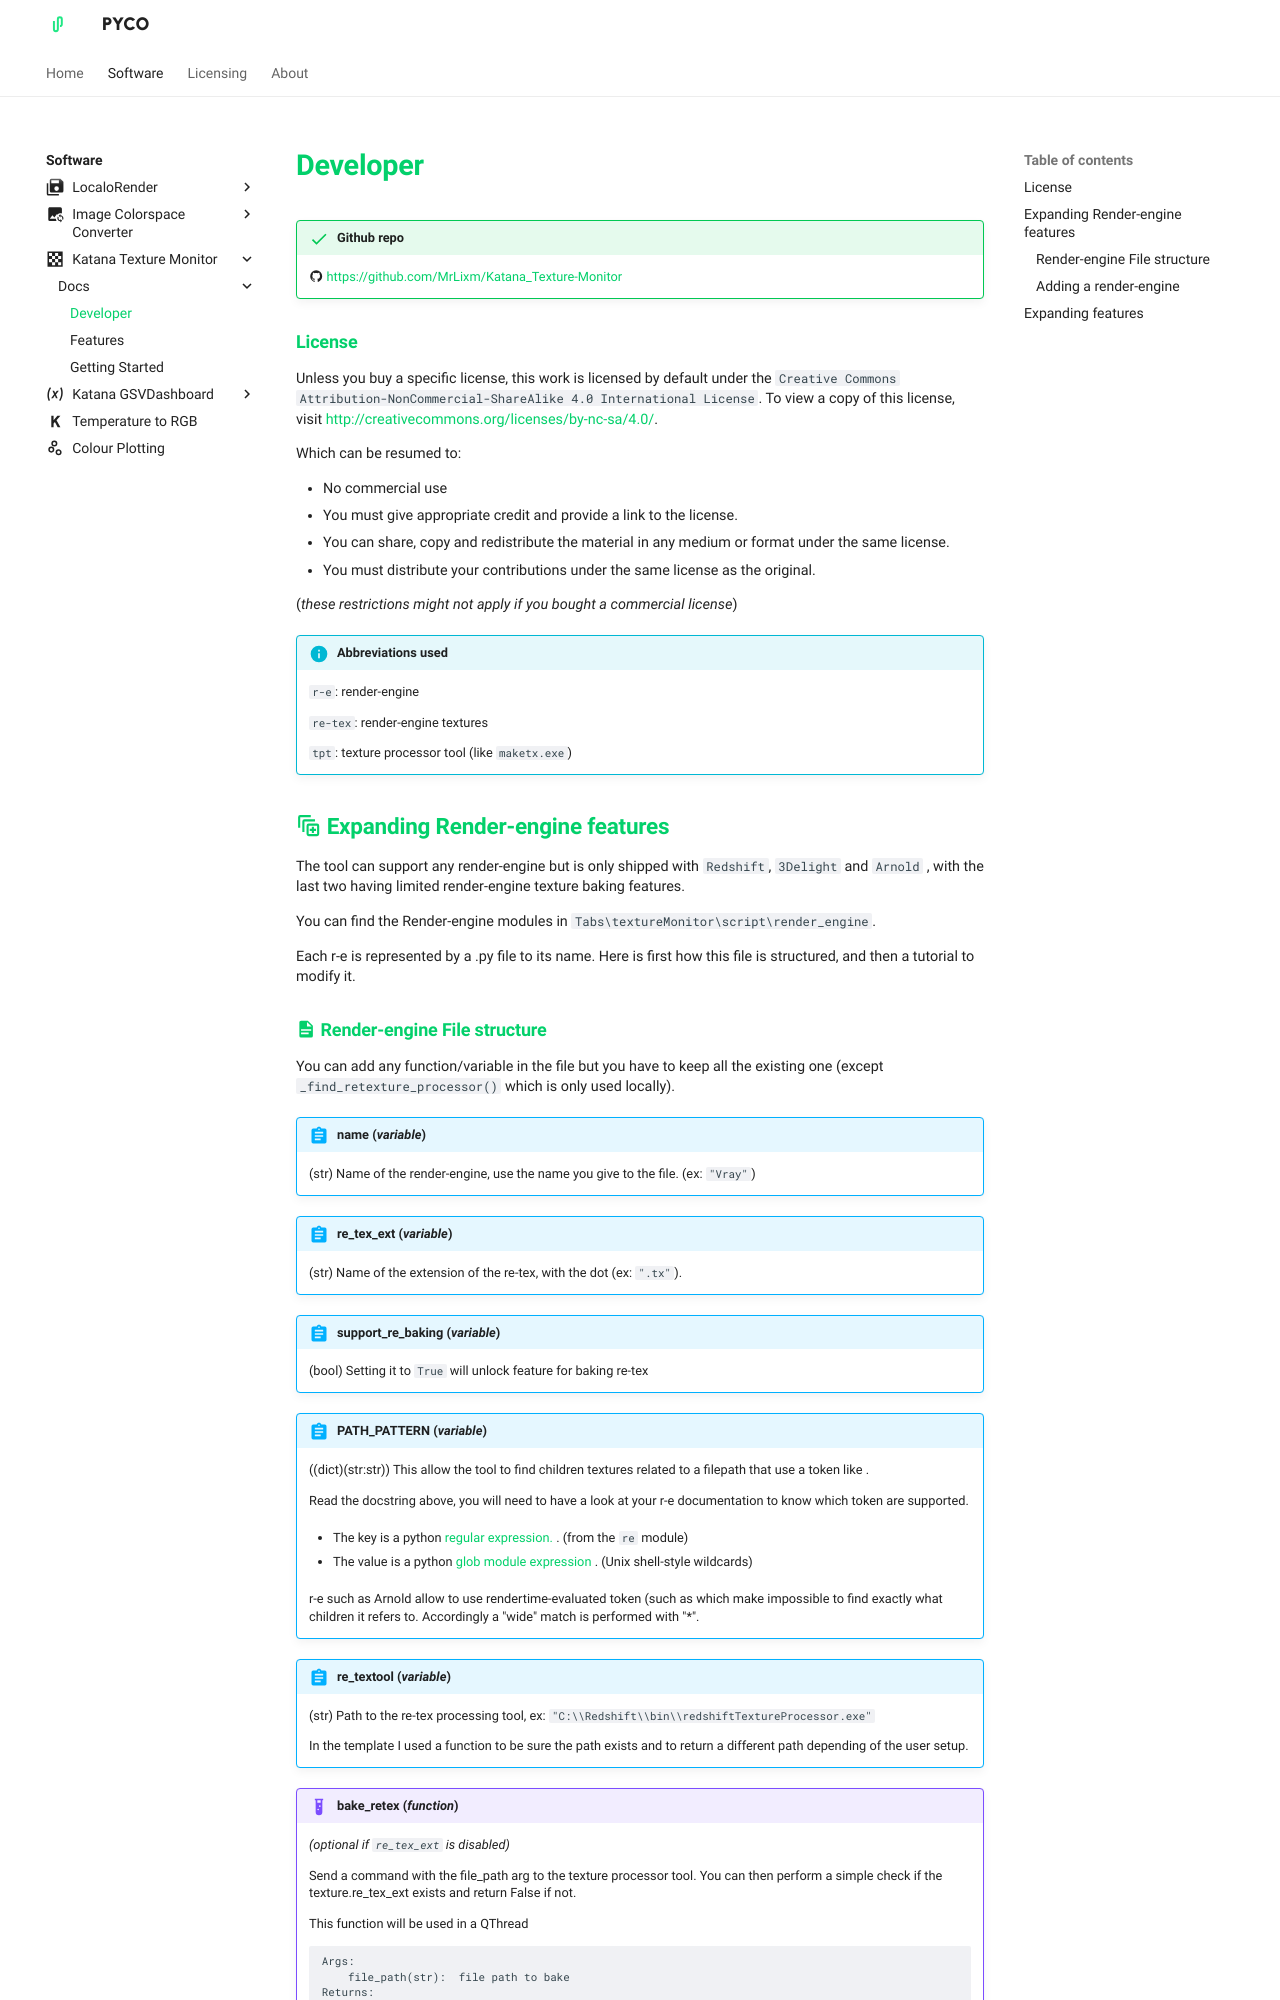

repository: pyco-apps/pyco-apps.github.io · page: software/katana-texture-monitor/docs/developer/index.html · generator: mkdocs

---
search:
    exclude: true
---


# Developer

!!! success "Github repo"

    :material-github:  <https://github.com/MrLixm/Katana_Texture-Monitor>


### License

Unless you buy a specific license, this work is licensed by default under the
 `Creative Commons Attribution-NonCommercial-ShareAlike 4.0 International License`.
To view a copy of this license, visit <http://creativecommons.org/licenses/by-nc-sa/4.0/>.

Which can be resumed to:

- No commercial use 
- You must give appropriate credit and provide a link to the license.
- You can share, copy and redistribute the material in any medium or format under the same license.
- You must distribute your contributions under the same license as the original.

(*these restrictions might not apply if you bought a commercial license*)

!!! info "Abbreviations used"

    `r-e`: render-engine
    
    `re-tex`: render-engine textures
    
    `tpt`: texture processor tool (like `maketx.exe`)


## :material-expand-all-outline: Expanding Render-engine features

The tool can support any render-engine but is only shipped with `Redshift`, `3Delight` and `Arnold` 
, with the last two having limited render-engine texture baking features.

You can find the Render-engine modules in `Tabs\textureMonitor\script\render_engine`.

Each r-e is represented by a .py file to its name. Here is first how this file is structured, and then a tutorial
to modify it.
